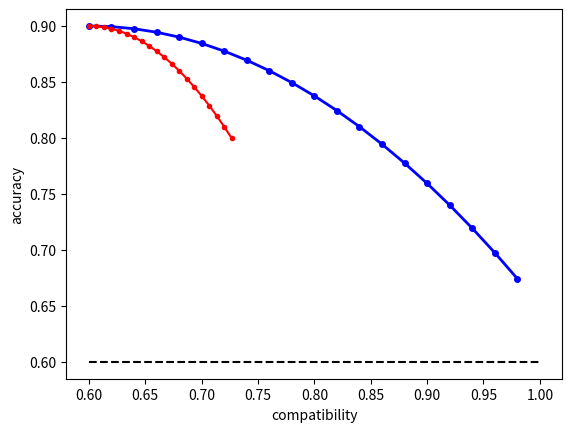

The script that saved this image:
import matplotlib.pyplot as plt


def custom_plot():

    fig, ax = plt.subplots(1)
    # fig.patch.set_facecolor('green')

    # i = 0
    # fig.axhspan(i, i + .2, facecolor='0.2', alpha=0.5)
    # fig.axvspan(i, i + .5, facecolor='b', alpha=0.5)

    # for ax in axs.ravel():
    # ax.axis('off')

    # ax.edgecolor('green')

    # plt.setp(ax.get_xticklabels(), visible=False)
    # plt.setp(ax.get_yticklabels(), visible=False)
    # ax.tick_params(axis='both', which='both', length=0)

    h1_x = [0.6, 1.0]
    h1_y = [0.6, 0.6]
    ax.plot(h1_x, h1_y, 'k--', label='h1')
    h2_old_x = list((x/50+0.6 for x in range(20)))
    h2_new_x = list((x/150+0.6 for x in range(20)))
    h2_old_y = list((0.9 - (x / 40) ** 2 for x in range(20)))
    h2_new_y = list((0.9 - (x / 60) ** 2 for x in range(20)))
    ax.plot(h2_old_x, h2_old_y, 'b', marker='.', label='h2', markersize=8, linewidth=2)
    ax.plot(h2_new_x, h2_new_y, 'r', marker='.', label='h2')
    ax.set_xlabel('compatibility')
    ax.set_ylabel('accuracy')
    # ax.legend(('initial model', 'updated model', "new updated model"), loc='center left')
    # ax.set_title('Performance / Compatibility tradeoff for a specific user')

    plt.show()


custom_plot()
